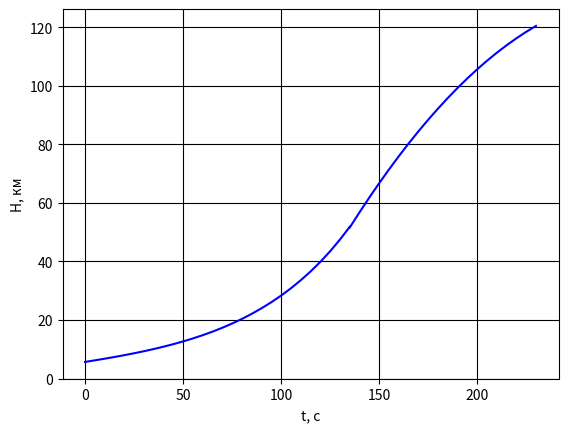

This figure's Python source:
import numpy as np # подключаем библиотеку для работы с множествами
from scipy.integrate import odeint # импортируем функцию для интегрирования систем ОДУ
import matplotlib.pyplot as plt # подключаем библиотеку для рисования графиков
import math

fig, ax = plt.subplots() # создаём Рисунок и 1 график на нём ax
def f(x):
    return math.log(x)
ln = np.vectorize(f)

V0 = 1.49535337 # kм/c
H0 = 64.59 #м
w = 0.00515 #мю

t = np.array([i for i in range(0, 136, 5)]) # Добавляем возможность делать преобразования
t2 = np.array([j for j in range(0, 100,5)])
ax.plot(t, (8 + 0.15 * t -0.01 * t ** 2 / 2 + 2.1/w * ((1- w*t)*ln(1- w*t) + w*t)) * math.sin(0.79),color='blue') # рисуем график, задавая значением по оси y функцию y, а значением по оси x функцию x
ax.plot(t2 + 135, (8 + H0 + V0 * t2 - (0.01 * t2**2 / 2)) * math.sin(0.79), color='blue')
plt.xlabel('t, с') 
plt.ylabel('H, км')
plt.grid(color = 'black') # задаём легенду осям и цвет сетки
plt.show() # Выводим на экран